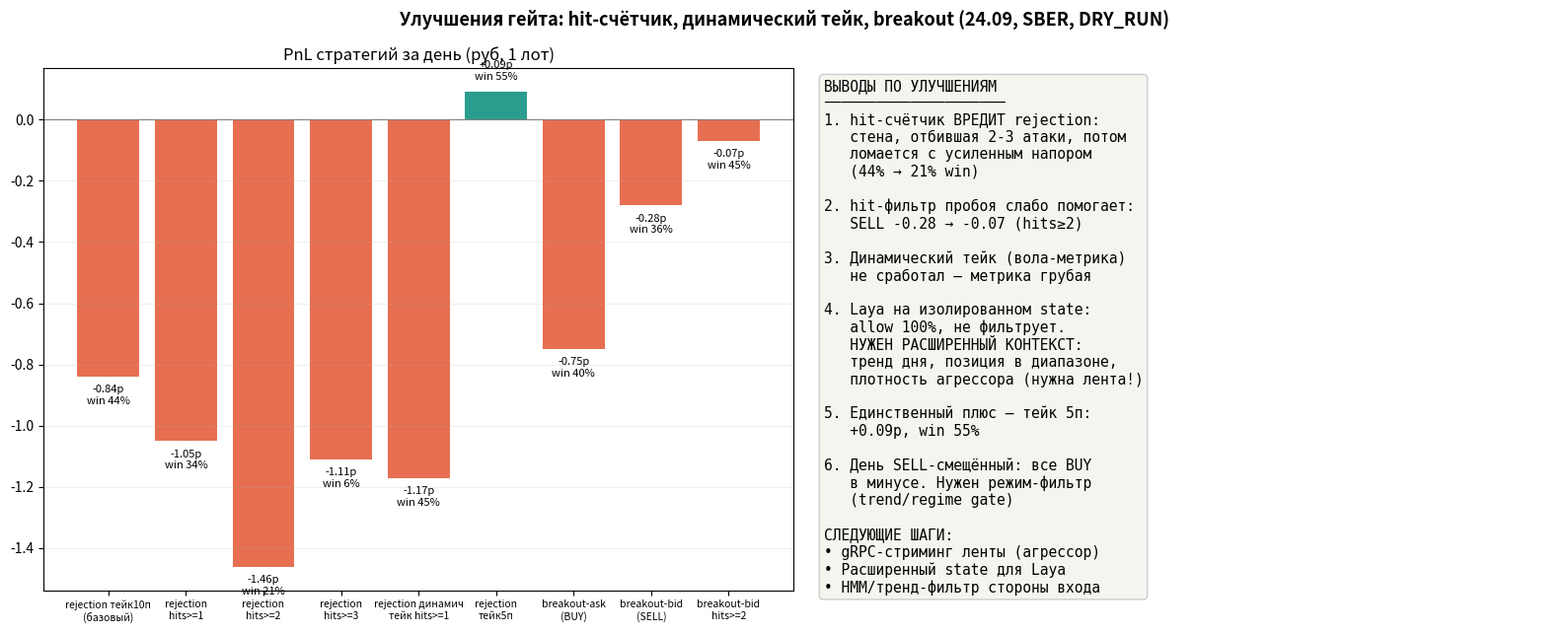

This chart was generated by the following Python code:
"""Отчёт по улучшениям гейта: hit-счётчик, динамический тейк, Laya-контекст."""
import json
import matplotlib
matplotlib.use("Agg")
import matplotlib.pyplot as plt

# данные из тестов 24.09 (после обеда)
rows = [
    ("rejection тейк10п\n(базовый)", 52, -0.84, 44),
    ("rejection\nhits>=1", 35, -1.05, 34),
    ("rejection\nhits>=2", 19, -1.46, 21),
    ("rejection\nhits>=3", 16, -1.11, 6),
    ("rejection динамич\nтейк hits>=1", 40, -1.17, 45),
    ("rejection\nтейк5п", 42, +0.09, 55),
    ("breakout-ask\n(BUY)", 25, -0.75, 40),
    ("breakout-bid\n(SELL)", 28, -0.28, 36),
    ("breakout-bid\nhits>=2", 11, -0.07, 45),
]

fig, axes = plt.subplots(1, 2, figsize=(16, 6.5))
fig.suptitle("Улучшения гейта: hit-счётчик, динамический тейк, breakout (24.09, SBER, DRY_RUN)",
             fontsize=13, fontweight="bold")

ax = axes[0]
labels = [r[0] for r in rows]
totals = [r[2] for r in rows]
wins_ = [r[3] for r in rows]
colors = ["#2a9d8f" if v > 0 else "#e76f51" for v in totals]
bars = ax.bar(range(len(rows)), totals, color=colors)
for i, (bar, v, w) in enumerate(zip(bars, totals, wins_)):
    ax.text(bar.get_x() + bar.get_width()/2, v + (0.04 if v >= 0 else -0.09),
            f"{v:+.2f}р\nwin {w}%", ha="center", fontsize=8)
ax.set_xticks(range(len(rows)))
ax.set_xticklabels(labels, fontsize=7.5)
ax.axhline(0, color="grey", lw=0.8)
ax.set_title("PnL стратегий за день (руб, 1 лот)")
ax.grid(alpha=0.2, axis="y")

ax = axes[1]
ax.axis("off")
summary = (
    "ВЫВОДЫ ПО УЛУЧШЕНИЯМ\n"
    "─────────────────────\n"
    "1. hit-счётчик ВРЕДИТ rejection:\n"
    "   стена, отбившая 2-3 атаки, потом\n"
    "   ломается с усиленным напором\n"
    "   (44% → 21% win)\n"
    "\n"
    "2. hit-фильтр пробоя слабо помогает:\n"
    "   SELL -0.28 → -0.07 (hits≥2)\n"
    "\n"
    "3. Динамический тейк (вола-метрика)\n"
    "   не сработал — метрика грубая\n"
    "\n"
    "4. Laya на изолированном state:\n"
    "   allow 100%, не фильтрует.\n"
    "   НУЖЕН РАСШИРЕННЫЙ КОНТЕКСТ:\n"
    "   тренд дня, позиция в диапазоне,\n"
    "   плотность агрессора (нужна лента!)\n"
    "\n"
    "5. Единственный плюс — тейк 5п:\n"
    "   +0.09р, win 55%\n"
    "\n"
    "6. День SELL-смещённый: все BUY\n"
    "   в минусе. Нужен режим-фильтр\n"
    "   (trend/regime gate)\n"
    "\n"
    "СЛЕДУЮЩИЕ ШАГИ:\n"
    "• gRPC-стриминг ленты (агрессор)\n"
    "• Расширенный state для Laya\n"
    "• HMM/тренд-фильтр стороны входа"
)
ax.text(0.02, 0.98, summary, transform=ax.transAxes, fontsize=10.5,
        verticalalignment="top", fontfamily="monospace",
        bbox=dict(boxstyle="round", facecolor="#f5f5f0", edgecolor="#ccc"))

plt.tight_layout()
plt.savefig("improvements_report.png", dpi=110, bbox_inches="tight")
print("saved improvements_report.png")
